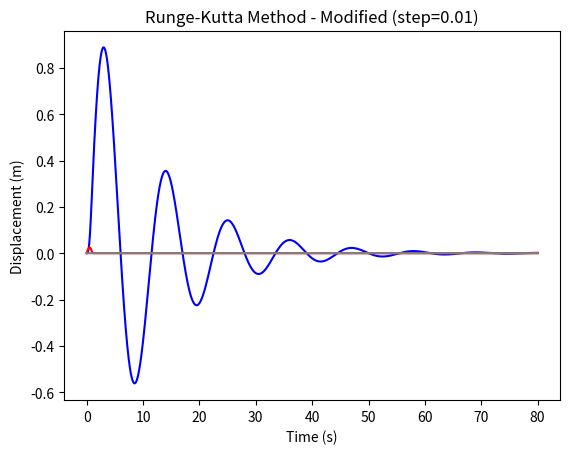

Write the Python code that produced this figure.
import math
from numpy import linspace,sin,pi,int16
import numpy as np
from pylab import plot,show,axis
from matplotlib import pyplot as plt

#Variables you can play with:
#Time:
t_step = 0.01 #s
n = 8000 #number of steps
#Mass-Spring System:
u0 = 0 #initial displacement (m)
v0 = 0 #initial velocity (m/s)
f0 = 3 #initial force F0 (N)
m = 3 #mass (kg)
b = 0.5 #damping constant (kg/s)
k = 1 #spring constant (N/m)

#generate a force pulse:
force = np.zeros(n) #list for force pulse values
for i in range(0, 100):
    a = np.pi / 100 * (i - 200)
    force[i] = f0*np.sin(a)
    
t = np.linspace(0, (n*t_step), n) #generate x-axis values

def rungeKutta(t, u0, v0, m, b, k, force):
    """
    t: list of all values of time (x-axis)
    u0: the displacement at t[0]
    v0: the velocity at t[0]
    m: the mass
    b: damping constant
    k: spring constant
    force: list of the values of the force pulse
    
    returns all displacements u, and velocities v in time
    """

    u = np.zeros(t.shape) #list for all displacements in time
    v = np.zeros(t.shape) #list for all velocities in time
    u[0] = u0 #set initial displacement
    v[0] = v0 #set initial velocity
    
    #function for acceleration y'' (m/s^2):
    def func(u, v, force):
        return (force - b * v - k * u) / m

    for i in range(t.size - 1):
        #force at half a time step:
        half_force = (force[i + 1] - force[i]) / 2 + force[i]

        #apply Runge-Kutta formulas to find u1-u4, v1-v4, and a1-a4:
        u1 = u[i]
        v1 = v[i]
        a1 = func(u1, v1, force[i])
        u2 = u[i] + v1 * t_step / 2
        v2 = v[i] + a1 * t_step / 2
        a2 = func(u2, v2, half_force)
        u3 = u[i] + v2 * t_step / 2
        v3 = v[i] + a2 * t_step / 2
        a3 = func(u3, v3, half_force)
        u4 = u[i] + v3 * t_step
        v4 = v[i] + a3 * t_step
        a4 = func(u4, v4, force[i + 1])
        u[i + 1] = u[i] + (t_step / 6) * (v1 + 2 * v2 + 2 * v3 + v4)
        v[i + 1] = v[i] + (t_step / 6) * (a1 + 2 * a2 + 2 * a3 + a4)

    return u, v

#Use Runge-Kutta Method:
u, v = rungeKutta(t, u0, v0, m, b, k, force)

#Displaying the graph:
plt.figure(dpi=300) 
plt.title(f"Runge-Kutta Method - Modified (step={t_step})")
plt.xlabel("Time (s)")
plt.ylabel("Displacement (m)")
plt.plot(t, u, color="blue")
plt.plot(t, force/(f0*40), color="red")
plt.plot(t, np.zeros(len(t)) , color="gray")
plt.show()
